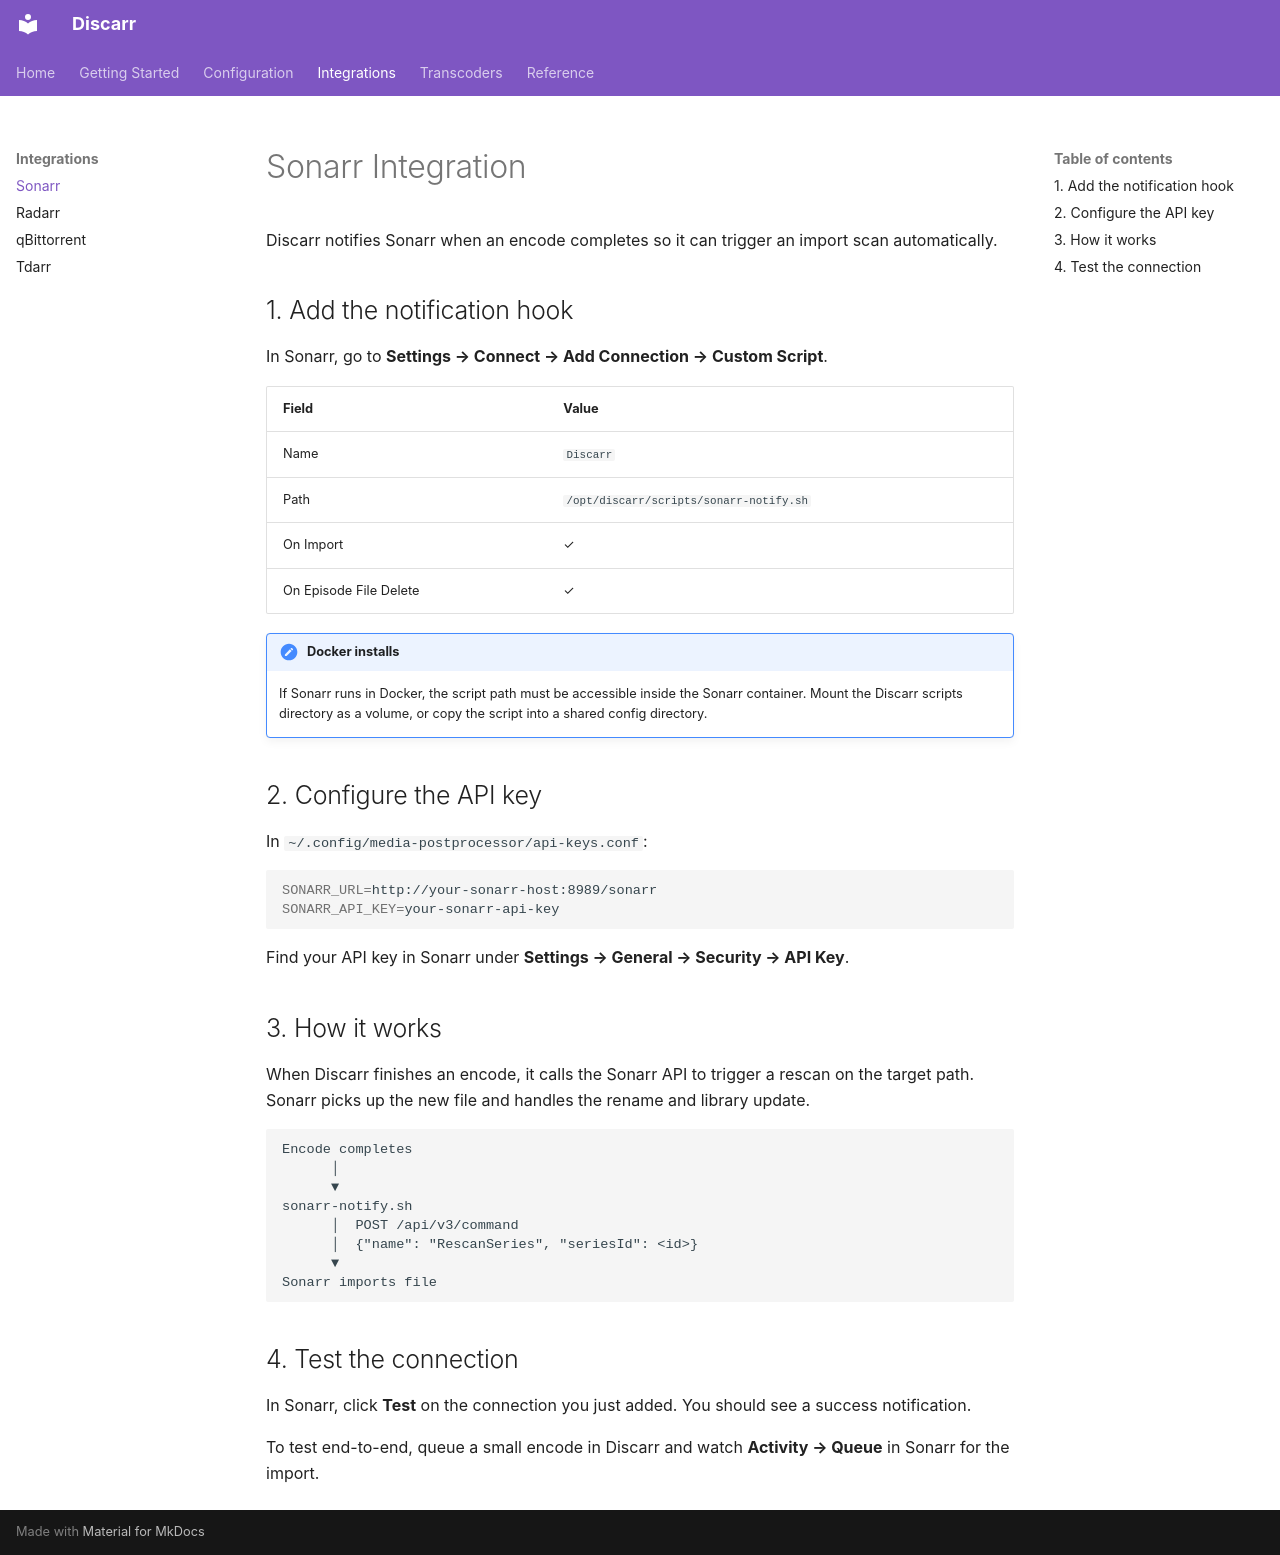

repository: pyr0ball/discarr · page: integrations/sonarr/index.html · generator: mkdocs

# Sonarr Integration

Discarr notifies Sonarr when an encode completes so it can trigger an import scan automatically.

## 1. Add the notification hook

In Sonarr, go to **Settings → Connect → Add Connection → Custom Script**.

| Field | Value |
|---|---|
| Name | `Discarr` |
| Path | `/opt/discarr/scripts/sonarr-notify.sh` |
| On Import | ✓ |
| On Episode File Delete | ✓ |

!!! note "Docker installs"
    If Sonarr runs in Docker, the script path must be accessible inside the Sonarr container. Mount the Discarr scripts directory as a volume, or copy the script into a shared config directory.

## 2. Configure the API key

In `~/.config/media-postprocessor/api-keys.conf`:

```bash
SONARR_URL=http://your-sonarr-host:8989/sonarr
SONARR_API_KEY=your-sonarr-api-key
```

Find your API key in Sonarr under **Settings → General → Security → API Key**.

## 3. How it works

When Discarr finishes an encode, it calls the Sonarr API to trigger a rescan on the target path. Sonarr picks up the new file and handles the rename and library update.

```
Encode completes
      │
      ▼
sonarr-notify.sh
      │  POST /api/v3/command
      │  {"name": "RescanSeries", "seriesId": <id>}
      ▼
Sonarr imports file
```

## 4. Test the connection

In Sonarr, click **Test** on the connection you just added. You should see a success notification.

To test end-to-end, queue a small encode in Discarr and watch **Activity → Queue** in Sonarr for the import.
